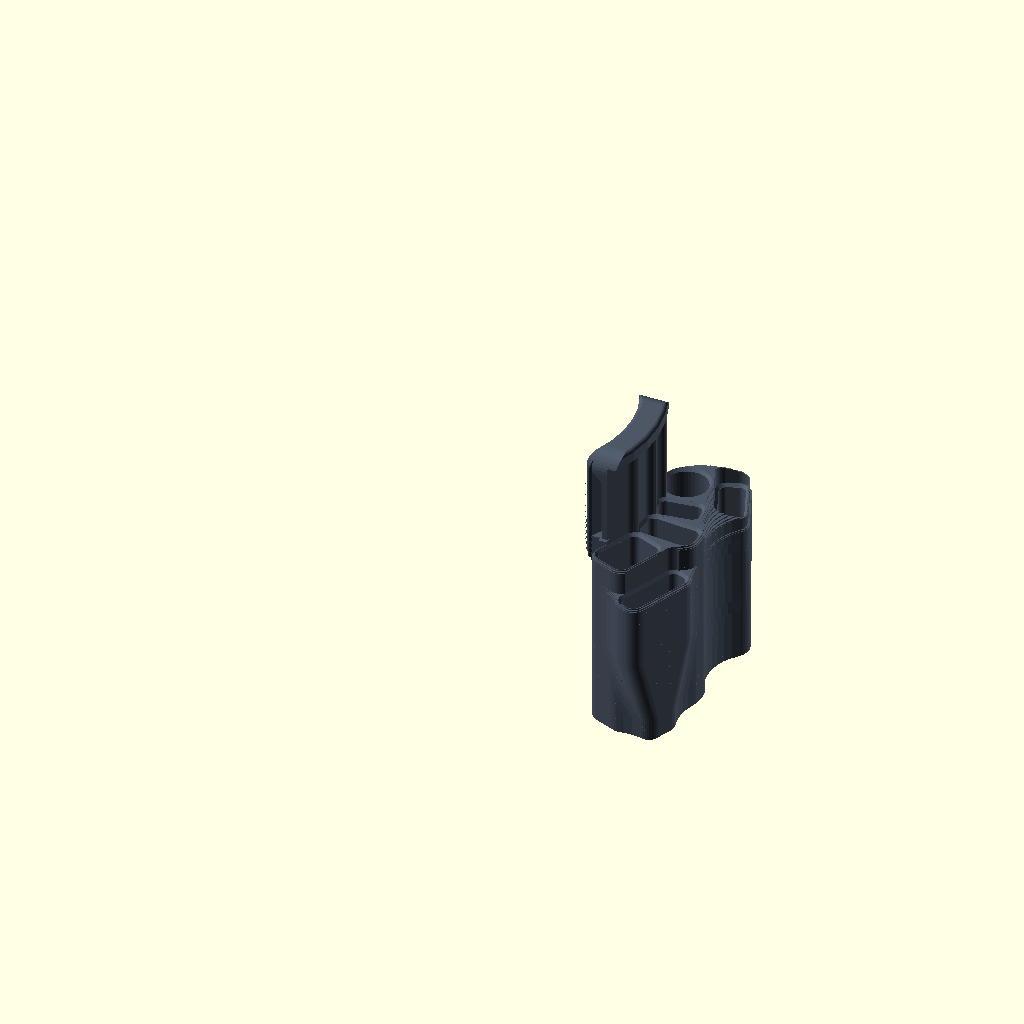
Cell 1: rendered with the file's own defaults.
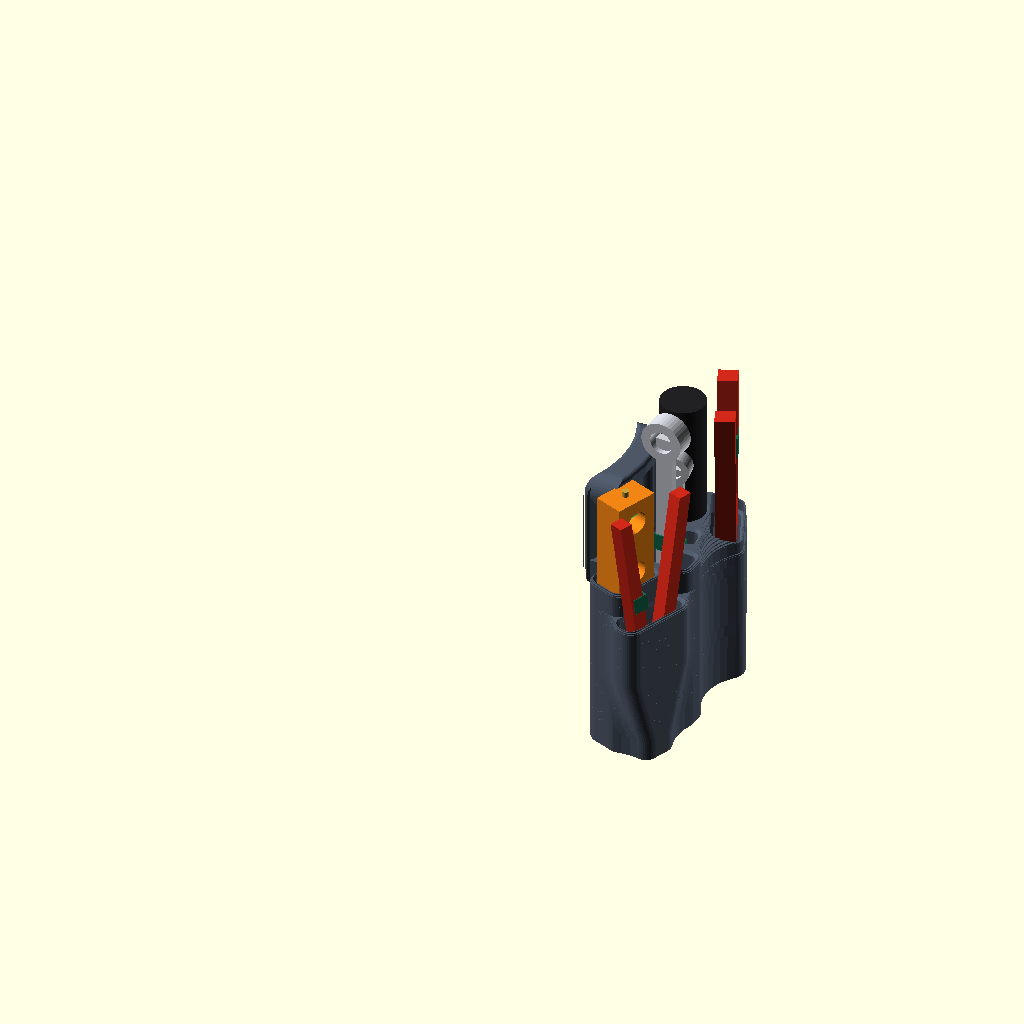
Cell 2 — show_tools set to true, the other parameters unchanged.
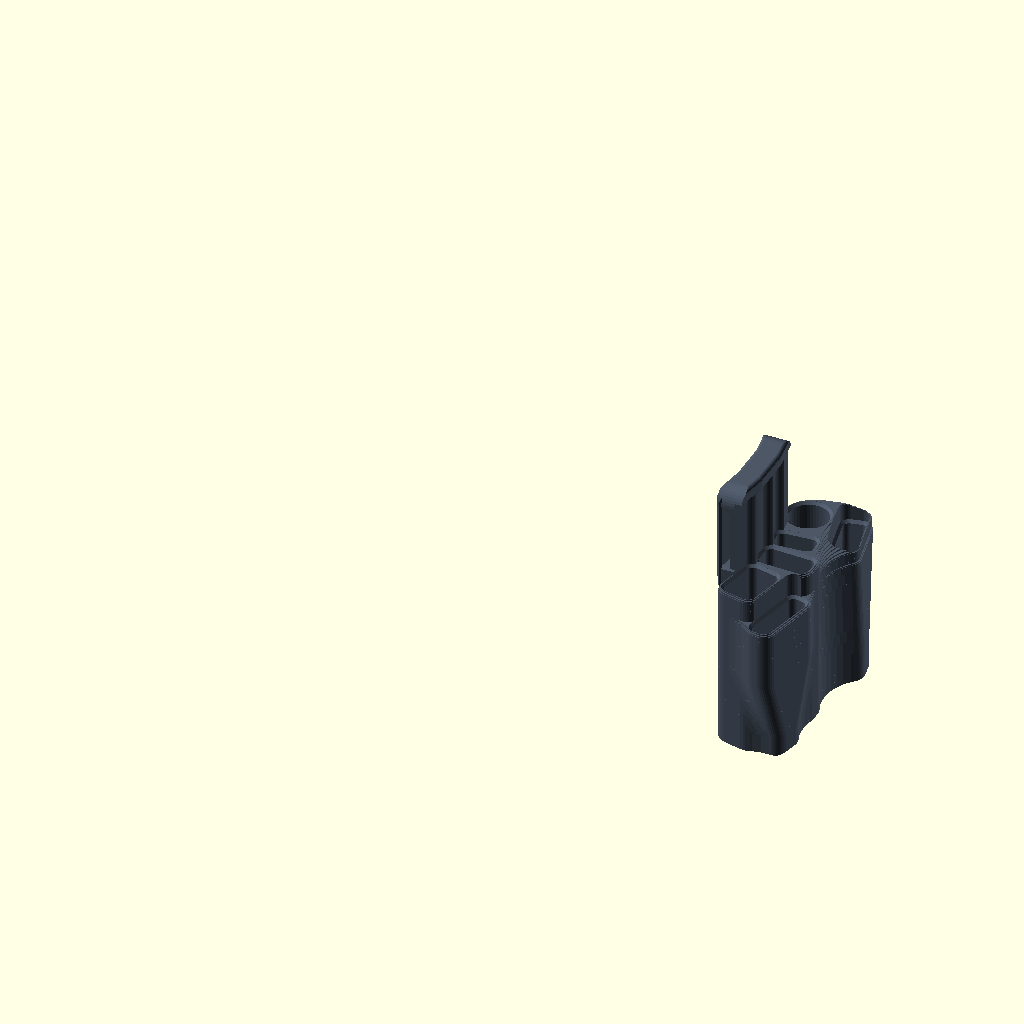
Cell 3 — thigh_circ_in set to 48, the other parameters unchanged.
The same orthographic view direction (rotation 55°, 0°, 25°; colour scheme Cornfield) for every cell, with the view re-fitted per cell, so scale and position can differ between cells.
OpenSCAD source file tool-pouch/tool_pouch.scad:
// =====================================================================
//  Thigh tool pouch  –  parametric OpenSCAD model  (all units mm)
//
//  Worn on a belt, hanging on the outside of the thigh.  Columns along
//  the leg, rear -> front:
//      [level against the leg, Knipex Cobra in front of it]
//      [9/16x11/16 ratchet wrench, edge-on]
//      [3/8x7/16 ratchet wrench, edge-on]
//      [11-in-1 driver against the leg, Milwaukee 6-in-1 strippers in front of it]
//
//  Level, wrenches and driver open on the upper deck; strippers and Cobra
//  open on a deck front_drop lower.  A sloped deck runs from the driver
//  housing outward down to the strippers.  The outside is one smooth shell.
//
//  Print: standing up, pocket openings toward +Z, no supports needed.
//  Tested for a Bambu Lab P1S bed (256 x 256 x 256).
// =====================================================================

// ---------------- user parameters ------------------------------------
side          = "right";   // "right" or "left" thigh  (left = mirror image)
thigh_circ_in = 24;        // circumference of the leg where the pouch sits (inches)
belt_w        = 38.1;      // 1-1/2" belt
belt_t        = 3.2;       // 1/8" belt
belt_extra_w  = 6;         // slot is belt_w + this (1-1/2" belt gets a 1-3/4" slot)
belt_extra_t  = 4;         // slot gap is belt_t + this  (easy to thread)
belt_chamfer  = 2;         // 45-degree chamfer on the edges the belt slides over

wall          = 5;         // wall between pockets: 2 mm chamfer each side leaves a 1 mm flat on top
wall_out      = 4;         // outside wall
wall_back     = 4.5;       // wall against the leg
floor_t       = 4;         // floor under the deepest pocket
rim_round     = 2;         // chamfer on the outside edge of each deck
mouth_chamfer = 2;         // 45-degree lead-in chamfer on every pocket mouth
base_chamfer  = 3;         // chamfer on the bottom edge
deck_back     = 100;       // height of the upper deck above the level/wrench floor
front_drop    = 18;        // lower deck (strippers, Cobra) sits this much lower
clear_w       = 4;         // total width clearance added to each tool
clear_t       = 3;         // total thickness clearance added to each tool
blend_r       = 40;        // closing radius: fills every groove smaller than ~2x this
band_h        = 1;         // layer height of the sculpted shell (1 = final, 4 = fast preview)
show_tools    = false;     // draw the tools in place (preview only)
pouch_color   = [0.30, 0.34, 0.40];   // preview colour of the pouch (alpha < 1 shows what is inside)

// driver (11-in-1) fit
driver_shaft  = 98;        // yellow collar face to bit tip (from photo)
collar_len    = 25;        // yellow collar + green band, up to where the rubber handle starts (from photo)
driver_handle = 27;        // yellow collar diameter, 1-1/16" (measured)
rubber_d      = 32;        // rubber handle diameter (preview only)
handle_in     = collar_len + 2;   // deck top sits about 1 mm above the green band, right at the rubber
socket_d      = 15.9;      // 3/8 flip socket diameter, 5/8" (measured)
bit_len       = 26;        // bit tip to the face of the flip socket
bit_d         = 7.5;       // 1/4" hex bit across the corners
cb_extra      = 6;         // counterbore is this much deeper than handle_in (shaft bottoms first)
bottom_extra  = 8;         // extra floor under everything so the driver bore and pilot fit
drain_d       = 4;         // drain hole in every pocket floor (smaller than a 1/4" hex bit)
drain_d_driver = 3;        // drain under the driver bore
driver_ramp   = 48;        // how far the sloped deck runs from the driver housing toward the strippers

$fn = 40;

// ---------------- tool sizes (measured from photos) ------------------
// level: 165 long, 32 wide, ~22 thick        -> pocket 36 x 25
// big wrench: 210 long, 11/16 head ~34 dia, 16 thick -> edge-on 19 wide x 38 deep
// small wrench: 165 long, 7/16 head ~26 dia, 13 thick -> edge-on 16 wide x 30 deep
// driver: collar face to bit tip 98; socket 15.9 dia; collar 27 dia; bit 26 long -> pilot 8.5, bore 18, counterbore 30
// strippers: 205 long, 15 thick at pivot; nose 12 wide, handles ~46 wide at 95 up
// cobra: 180 long, 11 thick at joint; nose 14, joint 46 wide at ~55 up

// ---------------- derived --------------------------------------------
R        = thigh_circ_in * 25.4 / (2 * PI);   // leg radius
slot_h   = belt_w + belt_extra_w;
slot_gap = belt_t + belt_extra_t;

top_hi   = deck_back;                     // upper deck
top_lo   = deck_back - front_drop;        // lower deck
z_bottom = -(front_drop + floor_t + bottom_extra);   // outer bottom of the whole pouch

cb_dia   = driver_handle + 3;
cb_depth = handle_in + cb_extra;
driver_floor = top_hi - handle_in - driver_shaft;    // bore floor so the handle sits handle_in deep

// Cells.  Every cell: [name, column, behind, width (tangential), thickness (radial),
//                       deck, floor, rounding, profile-or-0, counterbore dia, counterbore depth]
//   column  : cells in the same column share a centre angle (one in front of the other)
//   behind  : radial distance from the back wall to the cell (what sits between it and the leg)
//   profile : [[z_from_floor, width], ...] for tapered pockets (width then = width at the rim)
cells = [
    ["level",        0, 0,               32 + clear_w, 22 + clear_t, top_hi, 0,                  5, 0, 0, 0],
    ["cobra",        0, 22 + clear_t + wall, 50,        11 + clear_t, top_lo, top_lo - 95,        5, [[0, 22], [50, 50], [95, 50]], 0, 0],
    ["wrench_big",   1, 0,               16 + clear_t, 34 + clear_w, top_hi, 0,                  5, 0, 0, 0],   // edge-on
    ["wrench_small", 2, 0,               13 + clear_t, 26 + clear_w, top_hi, 0,                  5, 0, 0, 0],   // edge-on
    ["strippers",    3, cb_dia + wall,   48,           15 + clear_t, top_lo, top_lo - 95,        5, [[0, 20], [40, 32], [95, 48]], 0, 0],   // in front of the driver
    ["driver",       3, 0,               cb_dia,       cb_dia,       top_hi, driver_floor,       cb_dia / 2, 0, cb_dia, cb_depth],
];
n_cells = len(cells);
function c_name(i) = cells[i][0];
function c_col(i)  = cells[i][1];
function c_w(i)    = cells[i][3];
function c_t(i)    = cells[i][4];
function c_deck(i) = cells[i][5];
function c_z0(i)   = cells[i][6];
function c_rr(i)   = cells[i][7];
function c_prof(i) = cells[i][8];
function c_cbd(i)  = cells[i][9];
function c_cbh(i)  = cells[i][10];
function c_r(i)    = R + wall_back + cells[i][2] + c_t(i) / 2;      // radial centre
function is_bore(i)  = c_cbd(i) > 0;
function is_taper(i) = c_prof(i) != 0;
bore_w  = socket_d + 2;                                             // snug bore around the flip socket
pilot_d = bit_d + 1;                                                // pilot hole for the bit tip
pilot_h = bit_len - 4;                                              // pilot depth; the socket rests on the step above it

// Column angles.  Pocket sides are parallel (not radial), so two neighbours are
// closest at the innermost radius they share.  Space each pair so the wall there
// is at least `wall`.
n_cols = 4;
function r_in(i)  = c_r(i) - c_t(i) / 2;
function r_out(i) = c_r(i) + c_t(i) / 2;
// (rounded corners of radius rr pull the pinch point out by rr)
function pair_delta(i, j) = (c_w(i) / 2 + c_w(j) / 2 + wall) / max(r_in(i) + c_rr(i), r_in(j) + c_rr(j)) * 180 / PI;
function col_delta(k) = max([ for (i = [0 : n_cells - 1], j = [0 : n_cells - 1])
                              if (c_col(i) == k - 1 && c_col(j) == k) pair_delta(i, j) ]);
function col_edge(k)  = max([ for (i = [0 : n_cells - 1]) if (c_col(i) == k) (c_w(i) / 2 + wall_out) / (r_in(i) + c_rr(i)) * 180 / PI ]);
function col_a(k)     = (k == 0 ? col_edge(0) : col_a(k - 1) + col_delta(k));
A_total = col_a(n_cols - 1) + col_edge(n_cols - 1);
function c_a(i) = col_a(c_col(i));

i_drv = 5; i_str = 4;                                               // indices used by the deck ramp

// belt
belt_center_a = A_total / 2;
tab_t   = 8;
strap_t = 4;
z_s0    = top_hi + 4;                      // bottom of belt slot
z_s1    = z_s0 + slot_h;                   // top of belt slot
z_tab1  = z_s1 + slot_gap + strap_t + 10;  // top of the tab
tab_w   = 84;                              // belt loop width (chord, mm)
ramp_h  = 36;                              // height of the rounded ramp under the belt loop
ramp_steps = 16;

echo(str("Leg radius R = ", R, " mm; pouch spans ", A_total, " deg; chord ", 2*(R+45)*sin(A_total/2), " mm"));
echo(str("Overall height ", z_tab1 - z_bottom, " mm; driver bore floor at z = ", driver_floor,
         " (outer bottom at ", z_bottom, ")"));
assert(driver_floor >= z_bottom + 3, "driver bore goes through the bottom: shorten driver_shaft or raise deck_back");

// ---------------- helpers --------------------------------------------
module rrect(w, t, g, rr) {
    // rounded rectangle, x = radial thickness t, y = tangential width w, grown by g
    r  = min(rr, min(w, t) / 2 - 0.01);
    offset(r = r + g) square([t - 2 * r, w - 2 * r], center = true);
}
module slice(z, w, t, g, rr) {
    translate([0, 0, z]) linear_extrude(height = 0.02) rrect(w, t, g, rr);
}
module place(a, r) { rotate([0, 0, a]) translate([r, 0, 0]) children(); }
module place2d(a, r) { rotate(a) translate([r, 0]) children(); }
module at_cell(i) { place(c_a(i), c_r(i)) children(); }
module at_cell2d(i) { place2d(c_a(i), c_r(i)) children(); }

// lead-in chamfer at a pocket mouth: 45 degrees over the last mouth_chamfer mm,
// then straight up (so it clears the deck), built separately so the pocket
// below stays exactly the nominal size
module mouth(w, t, rim, rr) {
    hull() {
        slice(rim - mouth_chamfer, w, t, 0, rr);
        slice(rim, w, t, mouth_chamfer, rr);
        slice(rim + 60, w, t, mouth_chamfer, rr);
    }
}
// straight pocket, exact size from the floor to the deck, plus the lead-in
module straight_cavity(w, t, z0, rim, rr) {
    hull() { slice(z0, w, t, 0, rr); slice(rim + 60, w, t, 0, rr); }
    mouth(w, t, rim, rr);
}

function lerp(a, b, f) = a + (b - a) * f;
function interp(prof, z, i = 0) =
    z <= prof[0][0] ? prof[0][1] :
    i >= len(prof) - 1 ? prof[len(prof) - 1][1] :
    z <= prof[i + 1][0] ? lerp(prof[i][1], prof[i + 1][1], (z - prof[i][0]) / (prof[i + 1][0] - prof[i][0])) :
    interp(prof, z, i + 1);

// ---------------- cavities -------------------------------------------
module cavity(i) {
    w = c_w(i); t = c_t(i); rim = c_deck(i); z0 = c_z0(i); rr = c_rr(i);
    at_cell(i) {
        if (is_bore(i)) {
            cbf = rim - c_cbh(i);                                  // counterbore floor
            // pilot for the bit tip (2 mm below the tip's rest height, so the tip floats)
            hull() { slice(z0 - 2, pilot_d, pilot_d, 0, pilot_d / 2); slice(z0 + pilot_h, pilot_d, pilot_d, 0, pilot_d / 2); }
            // 45-degree step from the pilot up to the socket bore: the socket shoulder rests here
            hull() { slice(z0 + pilot_h, pilot_d, pilot_d, 0, pilot_d / 2);
                     slice(z0 + pilot_h + (bore_w - pilot_d) / 2, bore_w, bore_w, 0, bore_w / 2); }
            // snug bore around the flip socket and shaft
            hull() { slice(z0 + pilot_h, bore_w, bore_w, 0, bore_w / 2); slice(cbf, bore_w, bore_w, 0, bore_w / 2); }
            // 45-degree funnel from the counterbore floor into the bore, so the socket self-centres
            hull() { slice(cbf - (c_cbd(i) - bore_w) / 2, bore_w, bore_w, 0, bore_w / 2);
                     slice(cbf + 0.01, c_cbd(i), c_cbd(i), 0, c_cbd(i) / 2); }
            straight_cavity(c_cbd(i), c_cbd(i), cbf, rim, c_cbd(i) / 2);
        } else if (is_taper(i)) {
            prof = c_prof(i);
            hull() {
                for (p = prof) slice(z0 + p[0], p[1], t, 0, rr);
                slice(rim + 60, w, t, 0, rr);
            }
            mouth(w, t, rim, rr);
        } else {
            straight_cavity(w, t, z0, rim, rr);
        }
    }
}
module drain(i) {
    at_cell(i) translate([0, 0, z_bottom - 1]) cylinder(d = is_bore(i) ? drain_d_driver : drain_d, h = c_z0(i) - z_bottom + 3);
}
// the driver's pilot floor sits 2 mm below its rest height; keep 3 mm of floor under it
assert(driver_floor - 2 >= z_bottom + 3, "driver pilot goes through the bottom: raise bottom_extra");

// ---------------- sculpted outer shell --------------------------------
// The shell is a stack of thin layers.  At each height the outline is the
// union of every cell's outline (grown by the wall), plus the sloped deck
// from the driver housing, then closed with a large radius so grooves
// between cells are filled and the outside reads as one smooth surface.
function grow_at(z, rim) =
    min(wall_out - max(0, z - (rim - rim_round)),
        wall_out - base_chamfer + (z - z_bottom));

module cell_outline(i, z) {
    rim = c_deck(i); z0 = c_z0(i); g = grow_at(z, rim);
    if (z < rim) at_cell2d(i) {
        if (is_bore(i)) {
            in_cb = z > rim - c_cbh(i) - 2;
            if (in_cb) rrect(c_cbd(i), c_cbd(i), g, c_cbd(i) / 2);
            else       rrect(bore_w, bore_w, g, bore_w / 2);
        } else if (is_taper(i)) {
            rrect(interp(c_prof(i), max(0, z - z0)), c_t(i), g, c_rr(i));
        } else {
            rrect(c_w(i), c_t(i), g, c_rr(i));
        }
    }
}
// sloped deck: between the lower and upper deck heights, material spreads from the
// driver housing toward the strippers, further the lower you go
module driver_ramp_outline(z) {
    if (z > top_lo - 0.01 && z < top_hi) {
        f = (top_hi - z) / (top_hi - top_lo);            // 0 at the upper deck, 1 at the lower deck
        d = driver_ramp * f;
        intersection() {
            hull() { cell_outline(i_drv, z); cell_outline(i_str, top_lo - 1); }
            offset(r = d) at_cell2d(i_drv) rrect(c_cbd(i_drv), c_cbd(i_drv), grow_at(z, top_hi), c_cbd(i_drv) / 2);
        }
    }
}
module footprint(z) {
    offset(r = -blend_r) offset(r = blend_r) union() {
        for (i = [0 : n_cells - 1]) cell_outline(i, z);
        driver_ramp_outline(z);
    }
}
module shell() {
    for (z = [z_bottom : band_h : top_hi - band_h / 2])
        translate([0, 0, z]) linear_extrude(height = band_h + 0.02) footprint(z + band_h / 2);
}

// ---------------- belt loop ------------------------------------------
module belt_loop() {
    g = slot_gap; st = strap_t; tt = tab_t; rr = 3;
    z_strap0 = z_s0 - 6;                                  // bottom of the flat strap face
    z_ramp1  = z_strap0 - ramp_h;                         // where the ramp meets the pouch back
    z_lo     = min(top_hi - 14, z_ramp1 - 6);             // where the tab grows out of the body
    // S-shaped ramp: vertical at both ends, so there is no edge against the leg
    ramp = [ for (i = [0 : ramp_steps]) let (t = i / ramp_steps)
             [R - (g + st) * (1 + cos(180 * t)) / 2, z_strap0 - ramp_h * t] ];
    // rounded top corners (quarter circles)
    top_out = [ for (i = [0 : 6]) let (a = 90 * i / 6) [R + tt - rr + rr * cos(a), z_tab1 - rr + rr * sin(a)] ];
    top_in  = [ for (i = [0 : 6]) let (a = 90 + 90 * i / 6) [R - g - st + rr + rr * cos(a), z_tab1 - rr + rr * sin(a)] ];
    outer = concat([[R, z_lo], [R + tt, z_lo]], top_out, top_in, [[R - g - st, z_strap0]], ramp);
    hole  = [[R - g, z_s0], [R, z_s0], [R, z_s1], [R - g, z_s1 + g]];
    n = len(outer);
    c = belt_chamfer; hw = tab_w / 2;
    x_in  = sqrt((R - g) * (R - g) - hw * hw);            // strap belt-side face at the ends
    x_out = sqrt((R - g - st) * (R - g - st) - hw * hw);  // strap outer face at the ends
    rotate([0, 0, belt_center_a])
    difference() {
        intersection() {
            rotate([0, 0, -50]) rotate_extrude(angle = 100)
                polygon(concat(outer, hole), [[for (i = [0 : n - 1]) i], [n, n + 1, n + 2, n + 3]]);
            // round the corners of the tab (seen from the side)
            rotate([90, 0, 90]) linear_extrude(height = 600, center = true)
                translate([0, (z_lo + z_tab1) / 2])
                    offset(r = 14) offset(delta = -14) square([tab_w, z_tab1 - z_lo], center = true);
        }
        // chamfer the edges the belt slides over on its way in: the four vertical
        // edges of the strap ends, and the slot floor at each end
        for (sgn = [-1, 1]) {
            // strap, belt-side vertical edge
            translate([0, 0, z_lo - 1]) linear_extrude(z_tab1 - z_lo + 2)
                polygon([[x_in + 0.01, sgn * (hw + 0.01)], [x_in - c, sgn * (hw + 0.01)], [x_in + 0.01, sgn * (hw - c)]]);
            // strap, outer vertical edge
            translate([0, 0, z_lo - 1]) linear_extrude(z_tab1 - z_lo + 2)
                polygon([[x_out - 0.01, sgn * (hw + 0.01)], [x_out + c, sgn * (hw + 0.01)], [x_out - 0.01, sgn * (hw - c)]]);
            // slot floor edge (top of the bottom bridge)
            translate([R - g - st - 1, 0, 0]) rotate([90, 0, 90]) linear_extrude(g + st + tt + 2)
                polygon([[sgn * (hw + 0.01), z_s0 + 0.01], [sgn * (hw + 0.01), z_s0 - c], [sgn * (hw - c), z_s0 + 0.01]]);
        }
    }
}

// ---------------- tool models for preview -------------------------------
// Recognisable stand-ins at real size (preview only, never exported).
// Local frame of each cell: x = radial (thickness), y = tangential (width), z = up.
C_chrome = [0.80, 0.81, 0.84]; C_red = [0.82, 0.16, 0.10]; C_black = [0.13, 0.13, 0.14];
C_orange = [0.95, 0.52, 0.08]; C_brass = [0.78, 0.64, 0.22]; C_tape = [0.08, 0.42, 0.30];
C_yellow = [0.92, 0.82, 0.25]; C_green = [0.10, 0.36, 0.30]; C_vial = [0.75, 0.92, 0.35];

module box(x, y, z0, z1) { translate([0, 0, z0]) linear_extrude(z1 - z0) square([x, y], center = true); }
module taper(x0, y0, z0, x1, y1, z1) {
    hull() { box(x0, y0, z0, z0 + 0.1); box(x1, y1, z1 - 0.1, z1); }
}
module xcyl(d, l, z, y = 0) { translate([0, y, z]) rotate([0, 90, 0]) cylinder(d = d, h = l, center = true); }

module m_level() {                          // orange billet torpedo level, 165 x 32 x 22
    color(C_orange) difference() {
        box(22, 32, 0, 165);
        for (z = [28, 68, 108, 148]) xcyl(16, 30, z);
        xcyl(6, 30, 8);                     // hanging hole
    }
    color(C_vial) for (z = [28, 68, 108, 148]) translate([0, 0, z]) rotate([90, 0, 0]) cylinder(d = 7, h = 22, center = true);
    color(C_brass) { translate([0, 14, 155]) rotate([-90, 0, 0]) cylinder(d = 8, h = 7);   // pitch knob
                     translate([0, 0, 163]) cylinder(d = 5, h = 6); }                       // screw
}
module m_wrench(L, d0, t0, d1, t1) {        // ratcheting box wrench, big end (d0) down, flat in x
    color(C_chrome) {
        box(6, 12, d0 / 2, L - d1 / 2);
        difference() { xcyl(d0, t0, d0 / 2); xcyl(d0 * 0.55, t0 + 2, d0 / 2); }
        difference() { xcyl(d1, t1, L - d1 / 2); xcyl(d1 * 0.55, t1 + 2, L - d1 / 2); }
    }
    color(C_tape) box(8, 14, L * 0.5, L * 0.5 + 12);
}
module m_driver() {                          // Klein 11-in-1 with 3/8 flip socket
    color(C_black) { cylinder(d = 6.35, h = 26, $fn = 6);                      // bit
                     translate([0, 0, 24]) cylinder(d = socket_d, h = 40);      // flip socket
                     translate([0, 0, 64]) cylinder(d = 8, h = 34); }           // shaft
    color(C_yellow) translate([0, 0, driver_shaft]) cylinder(d = driver_handle, h = 11);                 // collar
    color(C_green)  translate([0, 0, driver_shaft + 11]) cylinder(d = driver_handle - 5, h = collar_len - 11); // green band
    color(C_black)  translate([0, 0, driver_shaft + collar_len]) cylinder(d = rubber_d, h = 90);  // rubber handle
}
module m_strippers() {                       // Milwaukee 6-in-1, nose down, 205 long
    color(C_black) { taper(6, 8, 0, 9, 22, 60); box(10, 32, 60, 95); }
    color(C_chrome) { xcyl(22, 11, 78); translate([0, 0, 90]) box(8, 6, 88, 96); }
    for (sgn = [-1, 1]) color(C_red)
        hull() { translate([0, sgn * 11, 95]) box(14, 12, 0, 0.1); translate([0, sgn * 24, 205]) box(14, 13, -0.1, 0); }
    color(C_tape) hull() { translate([0, 14, 150]) box(15, 14, 0, 0.1); translate([0, 15.5, 164]) box(15, 14, 0, 0.1); }
}
module m_cobra() {                            // Knipex Cobra 180, nose down
    color(C_chrome) { taper(8, 12, 0, 11, 40, 42); box(11, 46, 42, 72);
                      translate([6, 8, 60]) rotate([0, 90, 0]) cylinder(d = 7, h = 3); }   // push button
    for (sgn = [-1, 1]) color(C_red)
        hull() { translate([0, sgn * 10, 72]) box(10, 11, 0, 0.1); translate([0, sgn * 27, 180]) box(10, 10, -0.1, 0); }
    color(C_tape) hull() { translate([0, -13, 105]) box(11, 12, 0, 0.1); translate([0, -14.5, 117]) box(11, 12, 0, 0.1); }
}

module tool_models() {
    at_cell(0) m_level();
    at_cell(1) translate([0, 0, c_z0(1)]) m_cobra();
    at_cell(2) rotate([0, 0, 90]) m_wrench(210, 34, 16, 30, 14);     // edge-on
    at_cell(3) rotate([0, 0, 90]) m_wrench(165, 26, 13, 22, 11);     // edge-on
    at_cell(4) translate([0, 0, c_z0(4)]) m_strippers();
    at_cell(5) translate([0, 0, driver_floor]) m_driver();
}

// ---------------- assembly -------------------------------------------
module pouch() {
    difference() {
        union() {
            difference() {
                shell();
                // concave back that wraps the leg
                translate([0, 0, z_bottom - 5]) cylinder(r = R, h = 400, $fn = 180);
            }
            belt_loop();
        }
        for (i = [0 : n_cells - 1]) { cavity(i); drain(i); }
    }
}

// centre the pouch on +X, front of the thigh toward +Y for the right leg
module oriented() {
    rotate([0, 0, -belt_center_a]) { color(pouch_color) pouch(); if (show_tools) tool_models(); }
}

if (side == "left") mirror([0, 1, 0]) oriented(); else oriented();
Customizer parameters (derived from the source; name, type, default, range or options):
side: string, default "right"
thigh_circ_in: number, default 24
belt_w: number, default 38.1
belt_t: number, default 3.2
belt_extra_w: number, default 6
belt_extra_t: number, default 4
belt_chamfer: number, default 2
wall: number, default 5
wall_out: number, default 4
wall_back: number, default 4.5
floor_t: number, default 4
rim_round: number, default 2
mouth_chamfer: number, default 2
base_chamfer: number, default 3
deck_back: number, default 100
front_drop: number, default 18
clear_w: number, default 4
clear_t: number, default 3
blend_r: number, default 40
band_h: number, default 1
show_tools: bool, default false
pouch_color: vector, default [0.3, 0.34, 0.4]
driver_shaft: number, default 98
collar_len: number, default 25
driver_handle: number, default 27
rubber_d: number, default 32
socket_d: number, default 15.9
bit_len: number, default 26
bit_d: number, default 7.5
cb_extra: number, default 6
bottom_extra: number, default 8
drain_d: number, default 4
drain_d_driver: number, default 3
driver_ramp: number, default 48
